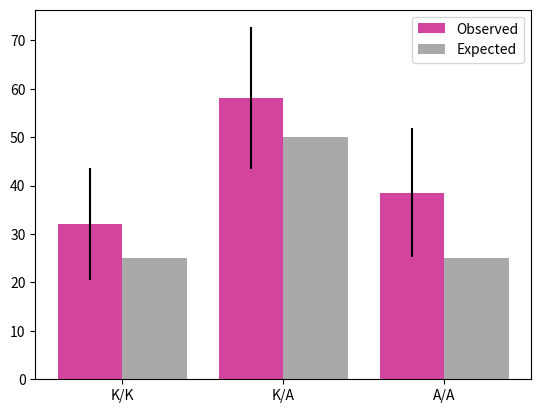

This chart was generated by the following Python code:
#! /usr/bin/env python3
# created by N. Schlenk
# use values from calc_genfreq.py to plot exp vs obs gen freq

import re
import os
import matplotlib.pyplot as plt
import numpy as np


vals, sd = (32.057, 58.091, 38.541), (11.518, 14.624, 13.331)
geno = ['K/K', 'K/A', 'A/A']
hwe = (25, 50, 25)

x_axis = np.arange(3)
fig, ax = plt.subplots()
obs = ax.bar(x_axis - 0.2, vals, yerr = sd, width = 0.4, label = 'Observed', color = 'mediumvioletred', alpha = 0.8)
exp = ax.bar(x_axis + 0.2, hwe, label = 'Expected', width = 0.4, color = 'darkgrey')
plt.xticks(x_axis, geno)
plt.legend()
plt.show()
